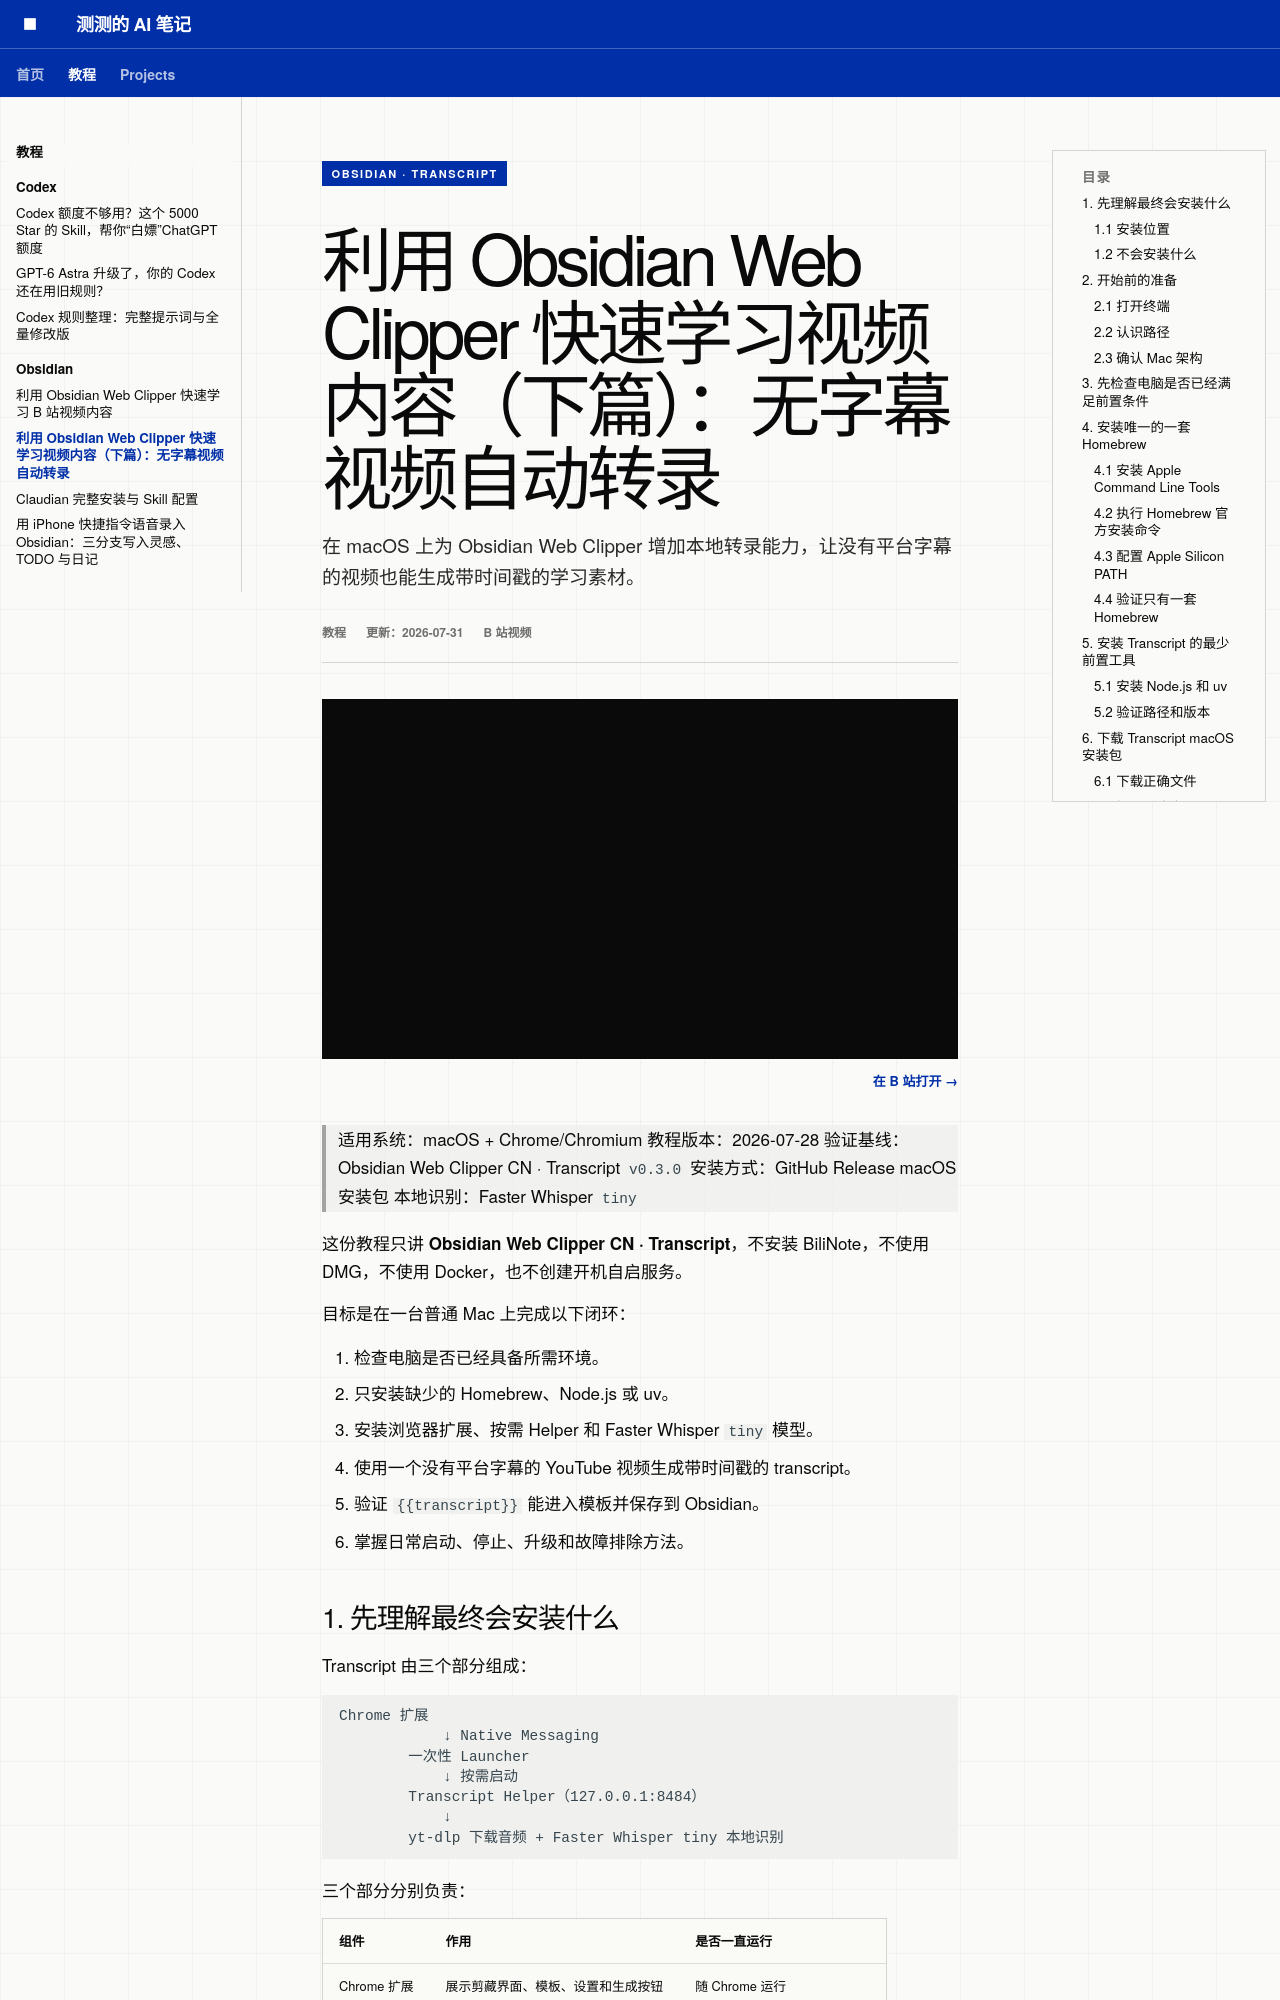

repository: whatcccup/whatcccup.github.io · page: tutorials/obsidian/obsidian-web-clipper-transcript/index.html · generator: mkdocs

---
title: "利用 Obsidian Web Clipper 快速学习视频内容（下篇）：无字幕视频自动转录"
description: "在 macOS 上为 Obsidian Web Clipper 增加本地转录能力，让没有平台字幕的视频也能生成带时间戳的学习素材。"
tags:
  - Obsidian
  - 视频学习
  - 本地转录
---

<span class="course-kicker">OBSIDIAN · TRANSCRIPT</span>

# 利用 Obsidian Web Clipper 快速学习视频内容（下篇）：无字幕视频自动转录

<p class="course-lead">在 macOS 上为 Obsidian Web Clipper 增加本地转录能力，让没有平台字幕的视频也能生成带时间戳的学习素材。</p>

<div class="course-meta"><span>教程</span><span>更新：2026-07-31</span><span>B 站视频</span></div>

<div class="video-embed">
  <iframe src="https://player.bilibili.com/player.html?bvid=BV1F93463E35&page=1&high_quality=1&danmaku=0&autoplay=0" title="B 站课程视频" loading="lazy" allowfullscreen></iframe>
</div>

<p class="video-link"><a href="https://www.bilibili.com/video/BV1F93463E35/" target="_blank" rel="noopener">在 B 站打开 →</a></p>



> 适用系统：macOS + Chrome/Chromium
> 教程版本：2026-07-28
> 验证基线：Obsidian Web Clipper CN · Transcript `v0.3.0`
> 安装方式：GitHub Release macOS 安装包
> 本地识别：Faster Whisper `tiny`

这份教程只讲 **Obsidian Web Clipper CN · Transcript**，不安装 BiliNote，不使用 DMG，不使用 Docker，也不创建开机自启服务。

目标是在一台普通 Mac 上完成以下闭环：

1. 检查电脑是否已经具备所需环境。
2. 只安装缺少的 Homebrew、Node.js 或 uv。
3. 安装浏览器扩展、按需 Helper 和 Faster Whisper `tiny` 模型。
4. 使用一个没有平台字幕的 YouTube 视频生成带时间戳的 transcript。
5. 验证 `{{transcript}}` 能进入模板并保存到 Obsidian。
6. 掌握日常启动、停止、升级和故障排除方法。
